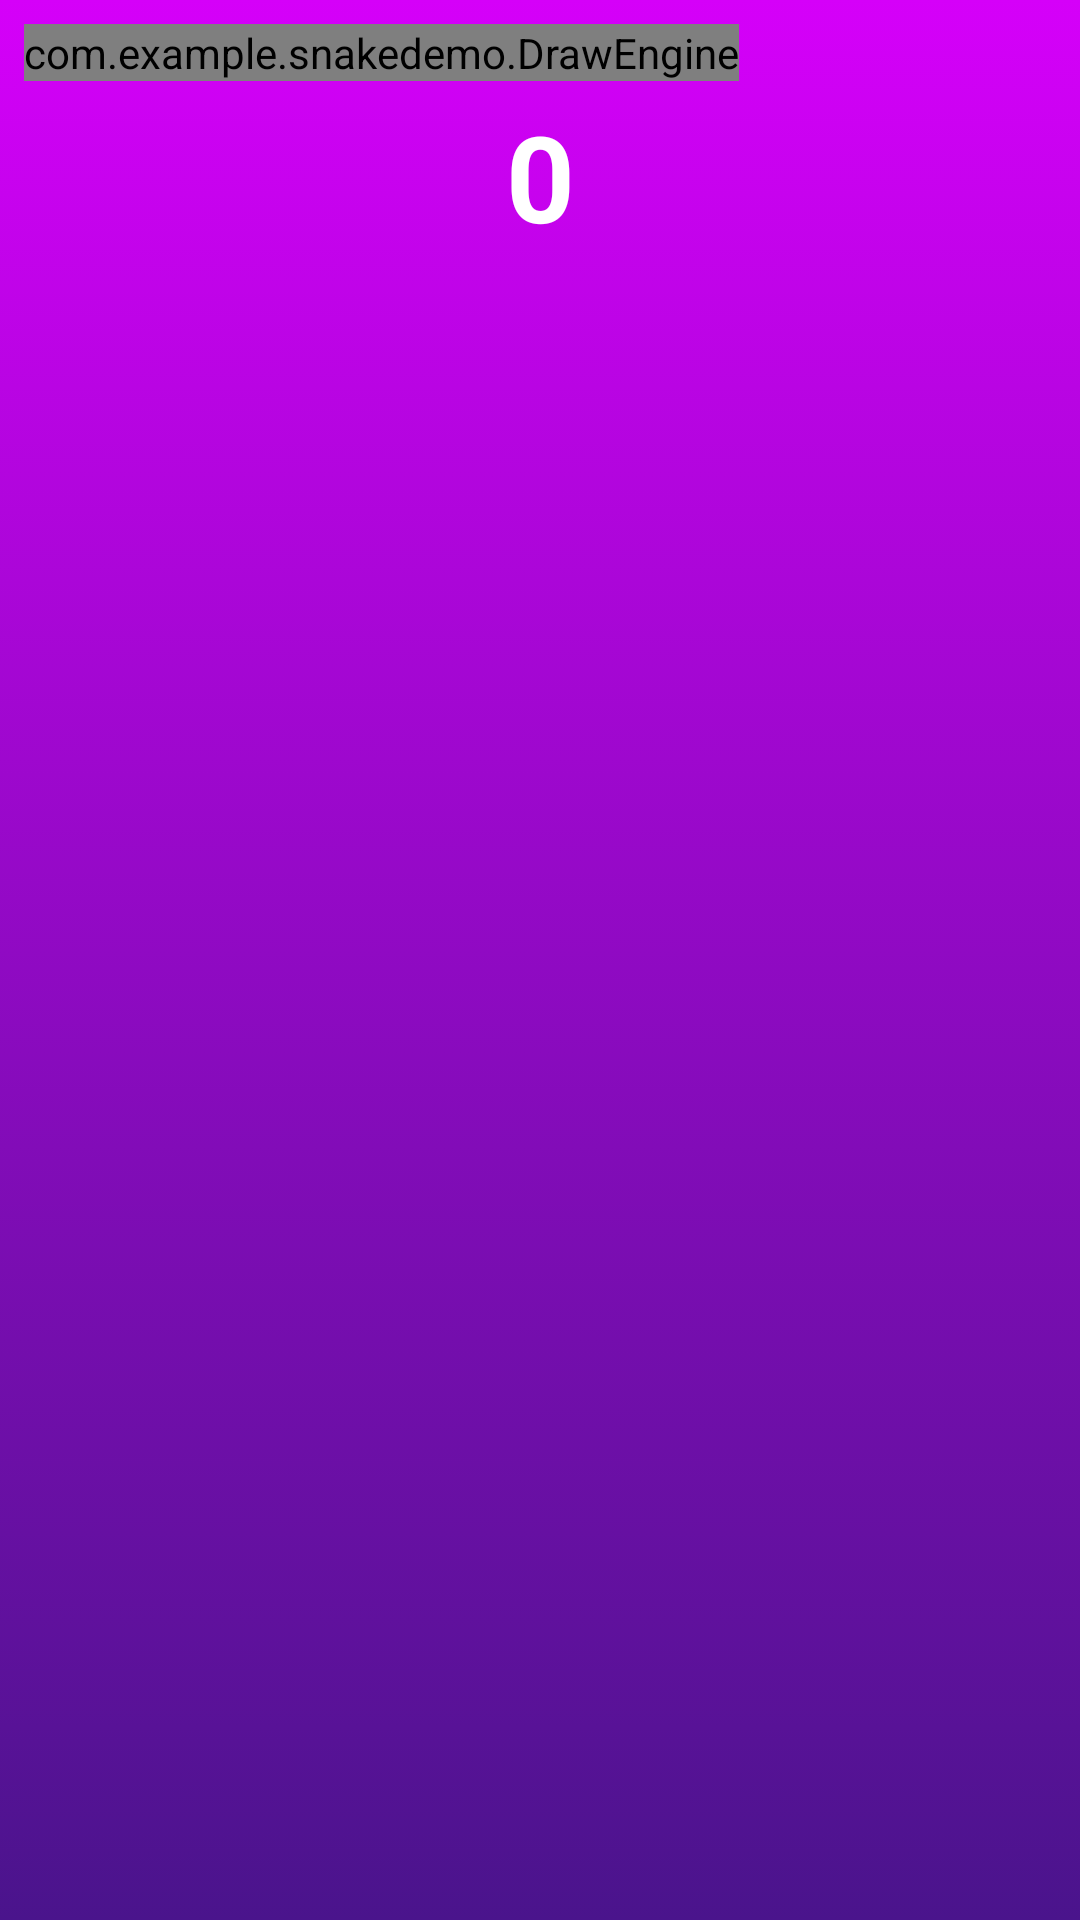

Here is an Android app screen rendered from its layout file. Give the layout XML and the strings, colors and styles it references.
<!-- AndroidManifest.xml: application theme AppTheme -->
<!-- res/layout/activity_snake.xml -->
<?xml version="1.0" encoding="utf-8"?>
<RelativeLayout xmlns:android="http://schemas.android.com/apk/res/android"
    xmlns:app="http://schemas.android.com/apk/res-auto"
    xmlns:tools="http://schemas.android.com/tools"
    android:id="@+id/relative_snake"
    android:layout_width="match_parent"
    android:layout_height="match_parent"
    android:background="@drawable/gradient_animation"
    tools:context=".SnakeActivity">

    <TextView
        android:id="@+id/score"
        android:layout_width="match_parent"
        android:layout_height="wrap_content"
        android:text="0"
        android:textSize="40sp"
        android:textStyle="bold"
        android:gravity="center"
        android:layout_marginTop="32sp"
        android:textColor="@color/white"/>

    <com.example.snakedemo.DrawEngine
        android:id="@+id/drawEngine"
        android:layout_width="wrap_content"
        android:layout_height="wrap_content"
        android:layout_marginStart="8dp"
        android:layout_marginTop="8dp"
        android:layout_marginEnd="8dp"
        app:layout_constraintBottom_toBottomOf="parent"
        app:layout_constraintEnd_toEndOf="parent"
        app:layout_constraintHorizontal_bias="0.0"
        app:layout_constraintStart_toStartOf="parent"
        app:layout_constraintTop_toTopOf="parent" />"/>

    <android.support.v7.widget.Toolbar
        android:id="@+id/toolbar"
        android:layout_width="match_parent"
        android:layout_height="?attr/actionBarSize"
        android:background="@android:color/transparent"
        android:layout_marginTop="20dp">
    </android.support.v7.widget.Toolbar>

</RelativeLayout>
<!-- resources referenced by this layout -->
<resources>
  <color name="white">#FFFFFF</color>
  <!-- drawable gradient_animation (drawable) -->
  <?xml version="1.0" encoding="utf-8"?>
  <animation-list xmlns:android="http://schemas.android.com/apk/res/android">
      <item android:drawable="@drawable/gradient_purple"
          android:duration="5000"/>
  
      <item android:drawable="@drawable/gradient_amber"
          android:duration="5000"/>
  
      <item android:drawable="@drawable/gradient_green"
          android:duration="5000"/>
  
  </animation-list>
  <style name="AppTheme" parent="Theme.AppCompat.NoActionBar">
          
          <item name="colorPrimary">@color/colorPrimary</item>
          <item name="colorPrimaryDark">@color/colorPrimaryDark</item>
          <item name="colorAccent">@color/colorAccent</item>
          <item name="android:windowTranslucentStatus">true</item>
      </style>
  <!-- drawable gradient_purple (drawable) -->
  <?xml version="1.0" encoding="utf-8"?>
  <shape xmlns:android="http://schemas.android.com/apk/res/android">
      <gradient
          android:startColor="@color/colorPurple_A400"
          android:endColor="@color/colorPurple_900"
          android:angle="270">
      </gradient>
  </shape>
  <!-- drawable gradient_amber (drawable) -->
  <?xml version="1.0" encoding="utf-8"?>
  <shape xmlns:android="http://schemas.android.com/apk/res/android">
      <gradient
          android:startColor="@color/colorAmber_A400"
          android:endColor="@color/colorAmber_900"
          android:angle="270">
      </gradient>
  </shape>
  <!-- drawable gradient_green (drawable) -->
  <shape xmlns:android="http://schemas.android.com/apk/res/android">
      <gradient
          android:startColor="@color/colorGreen_A400"
          android:endColor="@color/colorGreen_900"
          android:angle="270">
      </gradient>
  </shape>
  <color name="colorPrimary">#008577</color>
  <color name="colorPrimaryDark">#00574B</color>
  <color name="colorAccent">#D81B60</color>
  <color name="colorPurple_A400">#D500F9</color>
  <color name="colorPurple_900">#4A148C</color>
  <color name="colorAmber_A400">#FFC400</color>
  <color name="colorAmber_900">#FF6F00</color>
  <color name="colorGreen_A400">#00E676</color>
  <color name="colorGreen_900">#1B5E20</color>
</resources>
